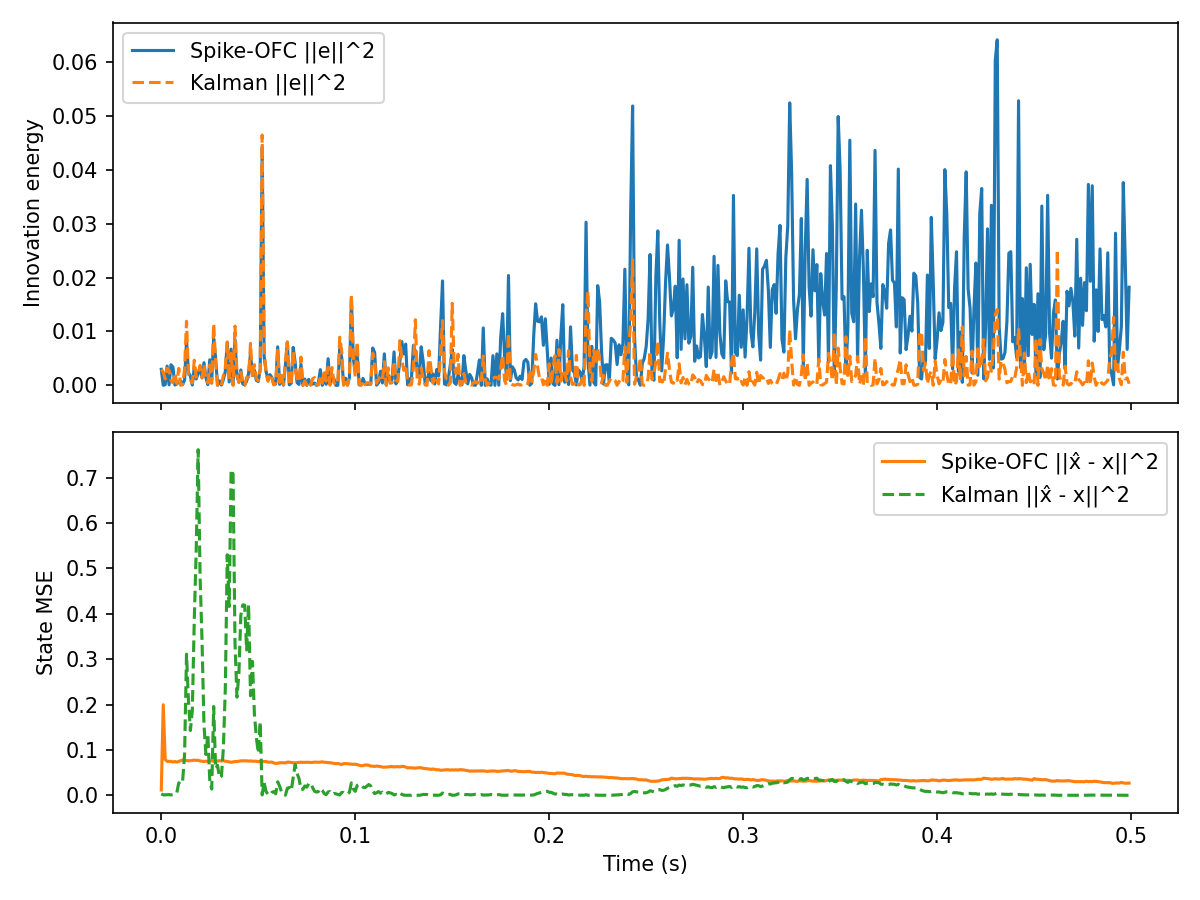

The data file committed next to this chart (first rows):
t, innovation, mse, firing_rate, r_norm, Ge_norm, kalman_innovation, kalman_mse
0.000000, 2.976885e-03, 1.180214e-02, 2.656250e+02, 4.123106e-03, 3.147114e-01, 2.976885e-03, 3.022917e-03
0.001000, 9.375512e-06, 1.995791e-01, 4.375000e+02, 7.548921e-03, 1.766156e-02, 2.475984e-03, 1.021829e-03
0.002000, 1.333114e-04, 7.886477e-02, 5.625000e+02, 1.072095e-02, 6.659861e-02, 1.198245e-03, 9.503804e-04
0.003000, 3.574832e-03, 7.483994e-02, 4.375000e+02, 1.451983e-02, 3.448731e-01, 3.169436e-03, 1.221255e-03
0.004000, 1.062090e-04, 7.457992e-02, 0.000000e+00, 1.451547e-02, 5.944456e-02, 2.736926e-03, 1.561279e-03
0.005000, 3.817725e-03, 7.482041e-02, 0.000000e+00, 1.451112e-02, 3.563968e-01, 9.251451e-04, 8.074620e-04
0.006000, 3.391632e-03, 7.328329e-02, 0.000000e+00, 1.450677e-02, 3.359200e-01, 4.701103e-04, 1.605766e-03
0.007000, 6.406513e-05, 7.449138e-02, 0.000000e+00, 1.450241e-02, 4.616813e-02, 2.284252e-03, 2.452793e-03
0.008000, 2.513757e-04, 7.322726e-02, 0.000000e+00, 1.449806e-02, 9.145198e-02, 3.092808e-04, 5.622203e-03
0.009000, 6.142866e-04, 7.463640e-02, 0.000000e+00, 1.449371e-02, 1.429608e-01, 3.141431e-03, 2.752339e-02
0.01, 8.114530e-04, 7.638836e-02, 0.000000e+00, 1.448937e-02, 1.643097e-01, 1.285069e-05, 2.424777e-02
0.011, 1.589367e-04, 7.766272e-02, 0.000000e+00, 1.448502e-02, 7.271828e-02, 1.563321e-04, 3.195031e-02
0.012, 9.956221e-04, 7.782186e-02, 0.000000e+00, 1.448067e-02, 1.820031e-01, 3.052734e-03, 8.993742e-02
0.013, 8.247044e-03, 7.653788e-02, 0.000000e+00, 1.447633e-02, 5.238183e-01, 1.188579e-02, 3.111180e-01
0.014, 2.356069e-03, 7.613649e-02, 0.000000e+00, 1.447199e-02, 2.799790e-01, 1.661813e-03, 2.093203e-01
0.015, 1.724955e-03, 7.622462e-02, 0.000000e+00, 1.446765e-02, 2.395633e-01, 9.383290e-04, 1.428650e-01
0.016, 6.231797e-05, 7.691233e-02, 0.000000e+00, 1.446330e-02, 4.553424e-02, 4.431747e-04, 1.878158e-01
0.017, 3.296952e-03, 7.752488e-02, 0.000000e+00, 1.445897e-02, 3.311980e-01, 4.671396e-03, 3.875277e-01
0.018, 1.187497e-03, 7.699045e-02, 0.000000e+00, 1.445463e-02, 1.987686e-01, 1.522499e-03, 5.404583e-01
0.019, 2.171115e-03, 7.711634e-02, 0.000000e+00, 1.445029e-02, 2.687651e-01, 2.224175e-03, 7.617115e-01
0.02, 3.199377e-03, 7.582156e-02, 0.000000e+00, 1.444596e-02, 3.262602e-01, 3.694914e-03, 4.819628e-01
0.021, 1.398638e-03, 7.508089e-02, 0.000000e+00, 1.444162e-02, 2.157169e-01, 1.391425e-03, 3.399628e-01
0.022, 4.200757e-03, 7.454287e-02, 0.000000e+00, 1.443729e-02, 3.738481e-01, 3.872553e-03, 1.559252e-01
0.023, 1.444833e-03, 7.516846e-02, 0.000000e+00, 1.443296e-02, 2.192504e-01, 9.425393e-04, 8.988947e-02
0.024, 1.501027e-04, 7.463091e-02, 0.000000e+00, 1.442863e-02, 7.066848e-02, 4.745716e-04, 1.349793e-01
0.025, 4.752609e-03, 7.596362e-02, 0.000000e+00, 1.442430e-02, 3.976468e-01, 3.791097e-03, 3.126992e-02
0.026, 9.990245e-04, 7.628959e-02, 0.000000e+00, 1.441997e-02, 1.823138e-01, 3.745768e-04, 1.376080e-02
0.027, 8.702133e-03, 7.497092e-02, 0.000000e+00, 1.441565e-02, 5.380769e-01, 1.145045e-02, 1.957823e-01
0.028, 5.016540e-03, 7.578194e-02, 0.000000e+00, 1.441132e-02, 4.085391e-01, 4.403333e-03, 5.892259e-02
0.029, 2.523666e-05, 7.535265e-02, 0.000000e+00, 1.440700e-02, 2.897660e-02, 2.162546e-05, 6.607769e-02
0.03, 8.370290e-04, 7.626295e-02, 0.000000e+00, 1.440268e-02, 1.668790e-01, 3.961082e-04, 3.894513e-02
0.031, 6.975464e-05, 7.569907e-02, 0.000000e+00, 1.439836e-02, 4.817459e-02, 4.415130e-06, 4.189708e-02
0.032, 1.058802e-03, 7.634885e-02, 0.000000e+00, 1.439404e-02, 1.876890e-01, 1.815560e-03, 1.047439e-01
0.033, 2.576129e-03, 7.501952e-02, 0.000000e+00, 1.438972e-02, 2.927624e-01, 3.252051e-03, 2.341185e-01
0.034, 7.864130e-03, 7.465647e-02, 0.000000e+00, 1.438540e-02, 5.115131e-01, 8.071115e-03, 5.301321e-01
0.035, 6.287321e-04, 7.365367e-02, 0.000000e+00, 1.438109e-02, 1.446320e-01, 1.017444e-03, 4.162276e-01
0.036, 6.722041e-03, 7.275318e-02, 0.000000e+00, 1.437677e-02, 4.729139e-01, 5.940991e-03, 7.175263e-01
0.037, 1.047421e-04, 7.357037e-02, 0.000000e+00, 1.437246e-02, 5.903263e-02, 2.816864e-06, 7.078995e-01
0.038, 8.504308e-03, 7.446234e-02, 0.000000e+00, 1.436815e-02, 5.319257e-01, 1.099199e-02, 3.355250e-01
0.039, 1.780750e-03, 7.429390e-02, 0.000000e+00, 1.436384e-02, 2.434069e-01, 2.222208e-03, 2.161750e-01
0.04, 6.052701e-04, 7.513007e-02, 0.000000e+00, 1.435953e-02, 1.419077e-01, 5.236114e-04, 2.677155e-01
0.041, 2.857549e-03, 7.594599e-02, 0.000000e+00, 1.435522e-02, 3.083389e-01, 2.443673e-03, 3.966045e-01
0.042, 2.750529e-04, 7.601300e-02, 0.000000e+00, 1.435091e-02, 9.566203e-02, 6.577209e-05, 4.197782e-01
0.043, 9.450584e-05, 7.623178e-02, 0.000000e+00, 1.434661e-02, 5.607390e-02, 9.236597e-10, 4.191027e-01
0.044, 7.689423e-04, 7.606924e-02, 0.000000e+00, 1.434230e-02, 1.599478e-01, 1.454312e-03, 3.202869e-01
0.045, 2.216713e-03, 7.527799e-02, 0.000000e+00, 1.433800e-02, 2.715728e-01, 1.518956e-03, 4.207534e-01
0.046, 5.857586e-03, 7.592011e-02, 0.000000e+00, 1.433370e-02, 4.414595e-01, 7.780869e-03, 2.192825e-01
0.047, 1.815522e-03, 7.504598e-02, 0.000000e+00, 1.432940e-02, 2.457719e-01, 1.368117e-03, 2.951380e-01
0.048, 2.823330e-03, 7.524215e-02, 0.000000e+00, 1.432510e-02, 3.064871e-01, 3.846493e-03, 1.790377e-01
0.049, 9.286855e-04, 7.494542e-02, 0.000000e+00, 1.432080e-02, 1.757785e-01, 1.244601e-03, 1.277102e-01
0.05, 7.121632e-04, 7.428172e-02, 0.000000e+00, 1.431651e-02, 1.539293e-01, 8.592022e-04, 9.321097e-02
0.051, 3.054438e-03, 7.429929e-02, 0.000000e+00, 1.431221e-02, 3.187845e-01, 2.962023e-03, 1.615744e-01
0.052, 4.425342e-02, 7.405669e-02, 0.000000e+00, 1.430792e-02, 1.213402e+00, 4.642627e-02, 8.061910e-04
0.053, 5.407005e-03, 7.446134e-02, 0.000000e+00, 1.430363e-02, 4.241406e-01, 6.973900e-03, 2.842555e-02
0.054, 2.569994e-03, 7.452147e-02, 0.000000e+00, 1.429933e-02, 2.924136e-01, 2.180589e-03, 8.373954e-03
0.055, 1.191753e-03, 7.304054e-02, 1.562500e+01, 1.446665e-02, 1.991245e-01, 7.510403e-04, 2.394775e-03
0.056, 1.994350e-03, 7.297245e-02, 0.000000e+00, 1.446231e-02, 2.575919e-01, 2.090062e-03, 5.568838e-04
0.057, 1.498899e-03, 7.311273e-02, 0.000000e+00, 1.445797e-02, 2.233149e-01, 1.344103e-03, 6.358764e-03
0.058, 1.896331e-04, 7.144989e-02, 0.000000e+00, 1.445364e-02, 7.943072e-02, 8.433199e-05, 8.183037e-03
0.059, 2.566618e-04, 7.027518e-02, 0.000000e+00, 1.444930e-02, 9.240853e-02, 4.540563e-04, 3.293032e-03
... 440 more rows
